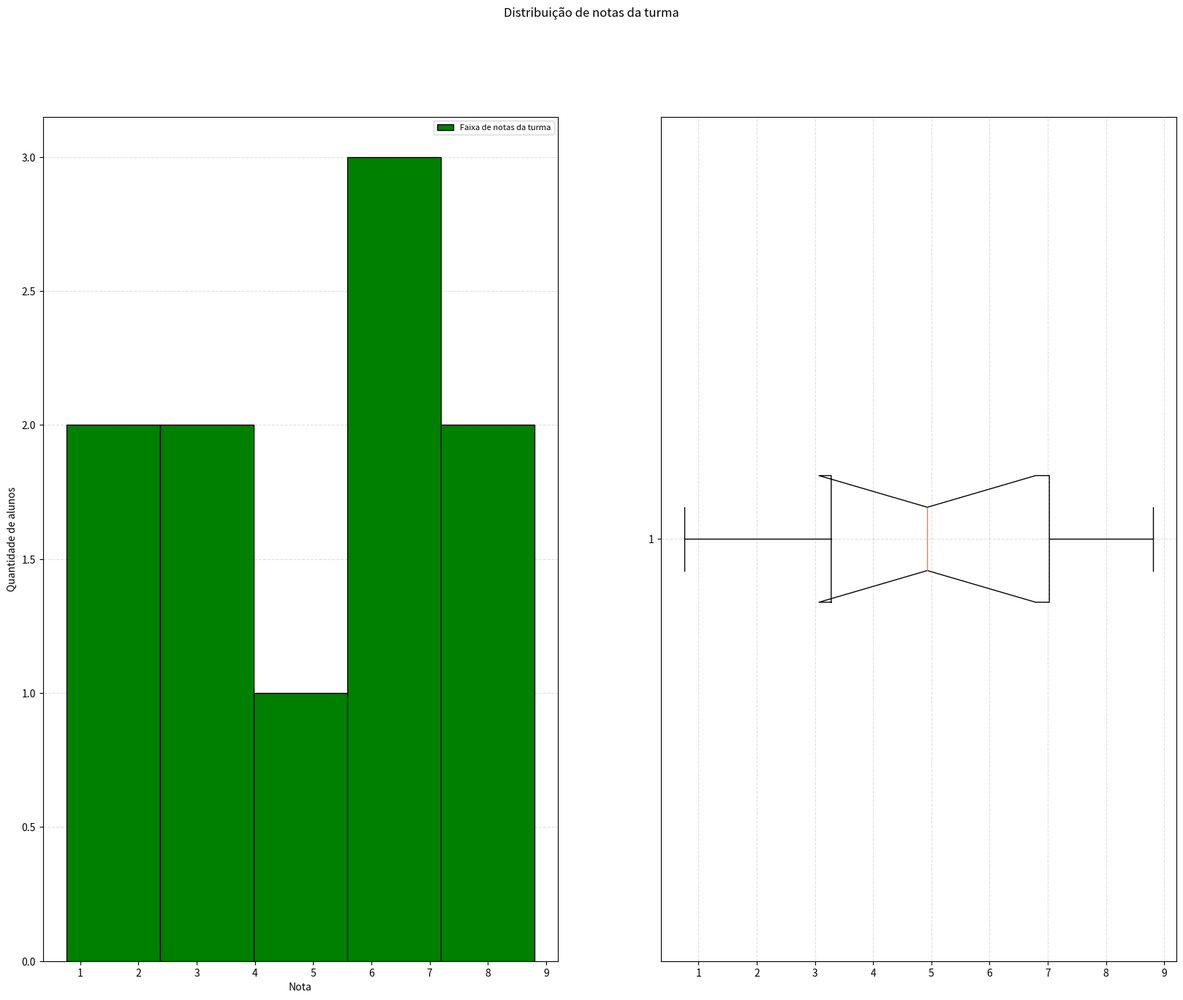

Python code for this plot:
import numpy as np
import pandas as pd
import matplotlib.pyplot as plt
from numpy.random import default_rng


# Simular notas aleatórias para 10 alunos 

alunos = ['Erica','Rodrigo','Thiago','Isabela','Pedro','Andressa','Sandra','Diogo','Fabrício','Gabriel']
alunos.sort()
#print(alunos)

rng = np.random.default_rng()
notas = rng.random(10) * 10
#print(notas)
print(f'Média das notas da turma:{np.round(notas.mean(),2)}')

# Análise dos dados

figura = plt.figure(figsize=(20,15))
figura.suptitle('Distribuição de notas da turma')

plt.subplot(1,2,1)
plt.hist(notas,bins=5,edgecolor='black',color='green',zorder=2,label='Faixa de notas da turma')
plt.legend(fontsize=8)
plt.grid(axis='y',linestyle='--',alpha=0.4,zorder=0)
plt.ylabel('Quantidade de alunos')
plt.xlabel('Nota')

plt.subplot(1,2,2)
plt.boxplot(notas,notch=True,vert=False)
plt.grid(linestyle='--',alpha=0.4,zorder=0)

plt.savefig('distribuicao_notas.png')
plt.show()
